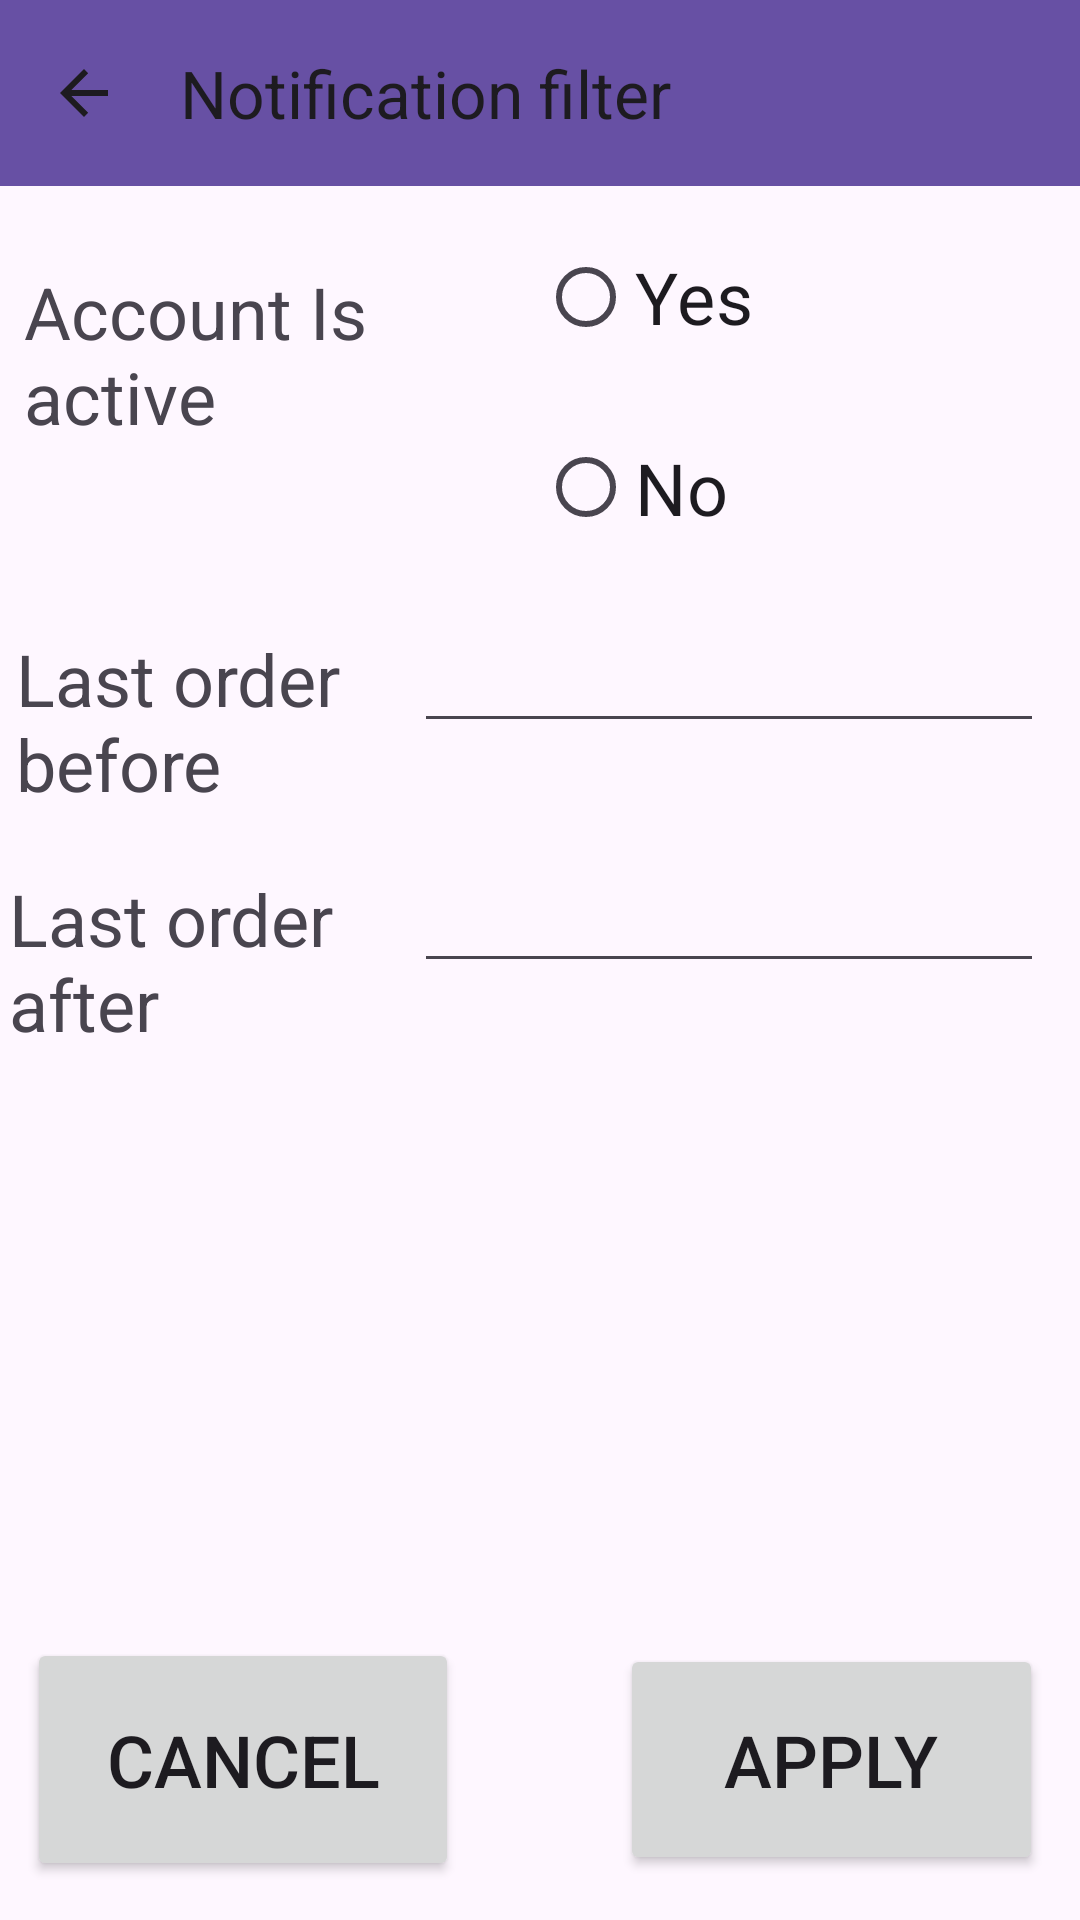

The Android layout XML behind this screen, and the referenced resources:
<!-- AndroidManifest.xml: application theme Theme.MobileCoursework -->
<!-- res/layout/activity_admin_notification_filter.xml -->
<?xml version="1.0" encoding="utf-8"?>
<androidx.constraintlayout.widget.ConstraintLayout xmlns:android="http://schemas.android.com/apk/res/android"
    xmlns:app="http://schemas.android.com/apk/res-auto"
    xmlns:tools="http://schemas.android.com/tools"
    android:layout_width="match_parent"
    android:layout_height="match_parent"
    tools:context=".AdminNotificationFilter">

    <androidx.appcompat.widget.Toolbar
        android:id="@+id/tbNotificationFilter"
        android:layout_width="414dp"
        android:layout_height="62dp"
        android:background="?attr/colorPrimary"
        android:minHeight="?attr/actionBarSize"
        android:onClick="back"
        android:theme="?attr/actionBarTheme"
        app:layout_constraintBottom_toBottomOf="parent"
        app:layout_constraintEnd_toEndOf="parent"
        app:layout_constraintHorizontal_bias="0.0"
        app:layout_constraintStart_toStartOf="parent"
        app:layout_constraintTop_toTopOf="parent"
        app:layout_constraintVertical_bias="0.0"
        app:navigationIcon="?attr/homeAsUpIndicator"
        app:title="Notification filter" />

    <RadioGroup
        android:id="@+id/radioGroup6"
        android:layout_width="168dp"
        android:layout_height="127dp"
        app:layout_constraintBottom_toBottomOf="parent"
        app:layout_constraintEnd_toEndOf="parent"
        app:layout_constraintHorizontal_bias="0.934"
        app:layout_constraintStart_toStartOf="parent"
        app:layout_constraintTop_toTopOf="parent"
        app:layout_constraintVertical_bias="0.107">

        <RadioButton
            android:id="@+id/rbNotificationFilterYes"
            android:layout_width="match_parent"
            android:layout_height="wrap_content"
            android:layout_marginTop="20dp"
            android:text="Yes"
            android:textSize="24sp" />

        <RadioButton
            android:id="@+id/rbNotificationFilterNO"
            android:layout_width="match_parent"
            android:layout_height="wrap_content"
            android:layout_marginTop="20dp"
            android:text="No"
            android:textSize="24sp" />
    </RadioGroup>

    <TextView
        android:id="@+id/txtAccountIsActive"
        android:layout_width="130dp"
        android:layout_height="67dp"
        android:text="Account Is active"
        android:textSize="24sp"
        app:layout_constraintBottom_toBottomOf="parent"
        app:layout_constraintEnd_toStartOf="@+id/radioGroup6"
        app:layout_constraintHorizontal_bias="0.164"
        app:layout_constraintStart_toStartOf="parent"
        app:layout_constraintTop_toTopOf="parent"
        app:layout_constraintVertical_bias="0.153" />

    <EditText
        android:id="@+id/etBeforeDate"
        android:layout_width="wrap_content"
        android:layout_height="wrap_content"
        android:ems="10"
        android:inputType="date"
        app:layout_constraintBaseline_toBaselineOf="@+id/txtlastOrderBefore"
        app:layout_constraintEnd_toEndOf="parent"
        app:layout_constraintHorizontal_bias="0.92"
        app:layout_constraintStart_toStartOf="parent" />

    <TextView
        android:id="@+id/txtlastOrderBefore"
        android:layout_width="113dp"
        android:layout_height="68dp"
        android:text="Last order before"
        android:textSize="24sp"
        app:layout_constraintBottom_toBottomOf="parent"
        app:layout_constraintEnd_toStartOf="@+id/etBeforeDate"
        app:layout_constraintHorizontal_bias="0.219"
        app:layout_constraintStart_toStartOf="parent"
        app:layout_constraintTop_toTopOf="parent"
        app:layout_constraintVertical_bias="0.367" />

    <TextView
        android:id="@+id/txtLastOrderAfter"
        android:layout_width="127dp"
        android:layout_height="93dp"
        android:text="Last order after"
        android:textSize="24sp"
        app:layout_constraintBottom_toBottomOf="parent"
        app:layout_constraintEnd_toStartOf="@+id/etAfterDate"
        app:layout_constraintHorizontal_bias="0.271"
        app:layout_constraintStart_toStartOf="parent"
        app:layout_constraintTop_toTopOf="parent"
        app:layout_constraintVertical_bias="0.53" />

    <EditText
        android:id="@+id/etAfterDate"
        android:layout_width="wrap_content"
        android:layout_height="wrap_content"
        android:ems="10"
        android:inputType="date"
        app:layout_constraintBaseline_toBaselineOf="@+id/txtLastOrderAfter"
        app:layout_constraintEnd_toEndOf="parent"
        app:layout_constraintHorizontal_bias="0.92"
        app:layout_constraintStart_toStartOf="parent" />

    <Button
        android:id="@+id/btnNotificationFilterCancel"
        android:layout_width="144dp"
        android:layout_height="81dp"
        android:onClick="back"
        android:text="cancel"
        android:textSize="24sp"
        app:layout_constraintBottom_toBottomOf="parent"
        app:layout_constraintEnd_toStartOf="@+id/btnNotifcationFilterApply"
        app:layout_constraintHorizontal_bias="0.144"
        app:layout_constraintStart_toStartOf="parent"
        app:layout_constraintTop_toTopOf="parent"
        app:layout_constraintVertical_bias="0.977" />

    <Button
        android:id="@+id/btnNotifcationFilterApply"
        android:layout_width="141dp"
        android:layout_height="77dp"
        android:onClick="applyButton"
        android:text="apply"
        android:textSize="24sp"
        app:layout_constraintBaseline_toBaselineOf="@+id/btnNotificationFilterCancel"
        app:layout_constraintEnd_toEndOf="parent"
        app:layout_constraintHorizontal_bias="0.944"
        app:layout_constraintStart_toStartOf="parent" />

    <TextView
        android:id="@+id/txtNotificationFilterError"
        android:layout_width="wrap_content"
        android:layout_height="wrap_content"
        android:gravity="center"
        android:text="Error"
        android:textSize="24sp"
        android:visibility="invisible"
        app:layout_constraintBottom_toBottomOf="parent"
        app:layout_constraintEnd_toEndOf="parent"
        app:layout_constraintHorizontal_bias="0.498"
        app:layout_constraintStart_toStartOf="parent"
        app:layout_constraintTop_toBottomOf="@+id/tbNotificationFilter"
        app:layout_constraintVertical_bias="0.619" />

</androidx.constraintlayout.widget.ConstraintLayout>
<!-- resources referenced by this layout -->
<resources>
  <style name="Theme.MobileCoursework" parent="Base.Theme.MobileCoursework" />
  <style name="Base.Theme.MobileCoursework" parent="Theme.Material3.DayNight.NoActionBar">
          
          
      </style>
</resources>
